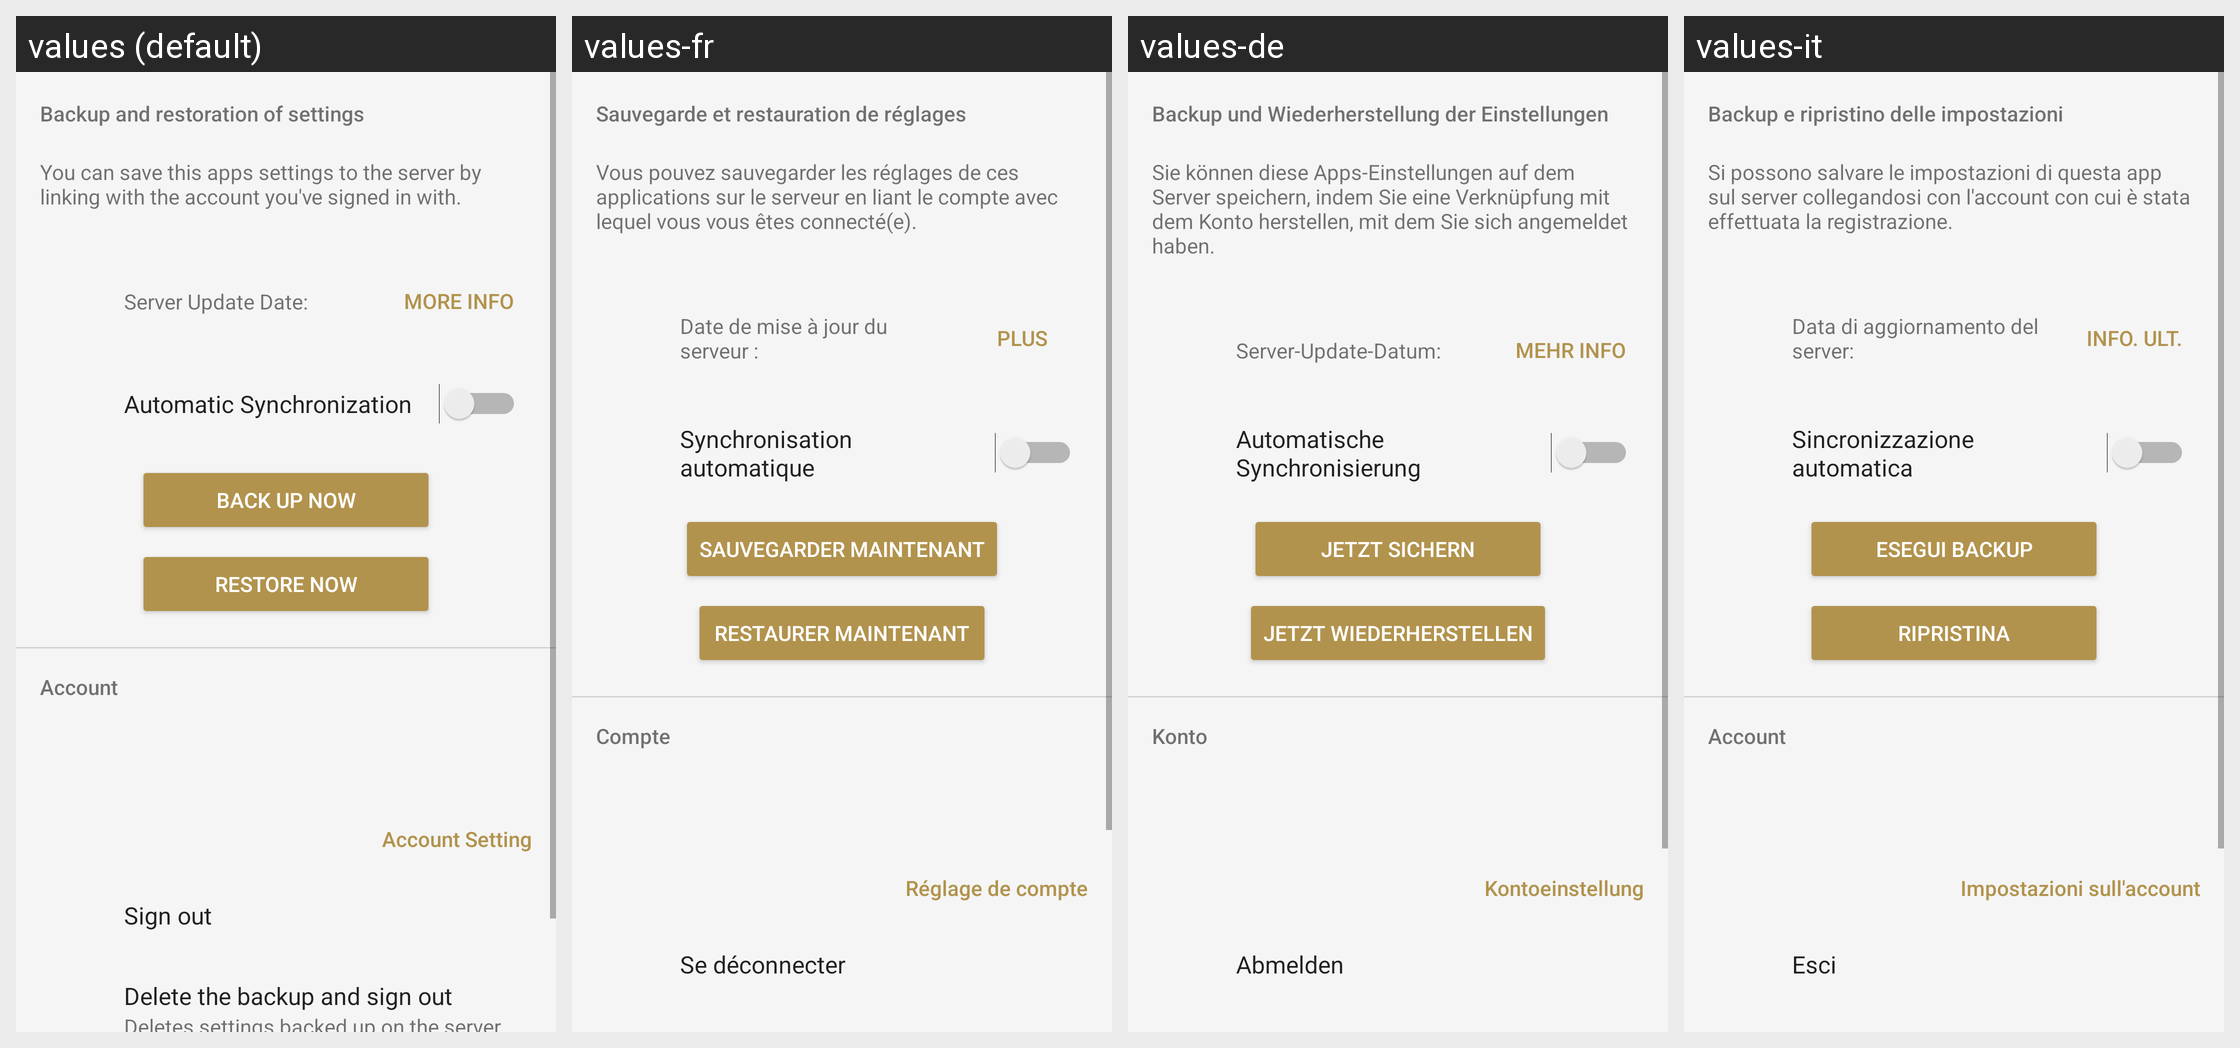

Locale-by-locale string values for the Android screen shown in this grid:
Android screen res/layout/sto_backup_restore_fragment.xml rendered under 4 locales, left to right: values (default), values-fr, values-de, values-it. Device: Nexus 5 (rendered at 1080×1920; each locale shown at half size, 540×960, under a caption strip naming it); theme AppTheme.Light.
Other locales in the repository, not shown: values-af, values-am, values-ar, values-az, values-be, values-bg, values-bn, values-bs, values-ca, values-cs, values-da, values-el, values-en, values-en-rGB, values-en-rUS, values-en-rXC, values-es, values-es-rUS, values-et, values-eu, values-fa, values-fi, values-fr-rCA, values-gl, values-gu, values-hi, values-hr, values-hu, values-hy, values-in, values-is, values-iw, values-ja, values-ka, values-kk, values-km, values-kn, values-ko, values-ky, values-lo, values-lt, values-lv, values-mk, values-ml, values-mn, values-mr, values-ms, values-my, values-nb, values-ne, values-nl, values-pa, values-pl, values-pt, values-pt-rBR, values-pt-rPT, values-ro, values-ru, values-si, values-sk, values-sl, values-sq, values-sr, values-sv, values-sw, values-ta, values-te, values-th, values-tl, values-tr, values-uk, values-ur, values-uz, values-vi, values-zh-rCN, values-zh-rHK, values-zh-rTW, values-zu.
Strings drawn on this screen, with the default value and each locale's value (text and hints the layout hard-codes, and strings that could not be matched under every locale, appear in the picture but are not listed):

SettingsTakeOver_List_Title
  values: Backup and restoration of settings
  values-fr: Sauvegarde et restauration de réglages
  values-de: Backup und Wiederherstellung der Einstellungen
  values-it: Backup e ripristino delle impostazioni

SettingsTakeOver_Settings_Description
  values: You can save this apps settings to the server by linking with the account you've signed in with.
  values-fr: Vous pouvez sauvegarder les réglages de ces applications sur le serveur en liant le compte avec lequel vous vous êtes connecté(e).
  values-de: Sie können diese Apps-Einstellungen auf dem Server speichern, indem Sie eine Verknüpfung mit dem Konto herstellen, mit dem Sie sich angemeldet haben.
  values-it: Si possono salvare le impostazioni di questa app sul server collegandosi con l'account con cui è stata effettuata la registrazione.

SettingsTakeOver_Settings_Status_DateTime_Label
  values: Server Update Date:
  values-fr: Date de mise à jour du serveur :
  values-de: Server-Update-Datum:
  values-it: Data di aggiornamento del server:

Common_More
  values: More info
  values-fr: Plus
  values-de: Mehr Info
  values-it: Info. ult.

SettingsTakeOver_Settings_Label_AutoSync
  values: Automatic Synchronization
  values-fr: Synchronisation automatique
  values-de: Automatische Synchronisierung
  values-it: Sincronizzazione automatica

SettingsTakeOver_Settings_Button_Backup_Now
  values: Back up now
  values-fr: Sauvegarder maintenant
  values-de: Jetzt sichern
  values-it: Esegui backup

SettingsTakeOver_Settings_Button_Restore_Now
  values: Restore now
  values-fr: Restaurer maintenant
  values-de: Jetzt wiederherstellen
  values-it: Ripristina

SettingsTakeOver_Settings_Account_Caption
  values: Account
  values-fr: Compte
  values-de: Konto
  values-it: Account

SettingsTakeOver_Settings_ServiceAccount
  values: Account Setting
  values-fr: Réglage de compte
  values-de: Kontoeinstellung
  values-it: Impostazioni sull'account

STRING_TEXT_SIGNOUT
  values: Sign out
  values-fr: Se déconnecter
  values-de: Abmelden
  values-it: Esci
